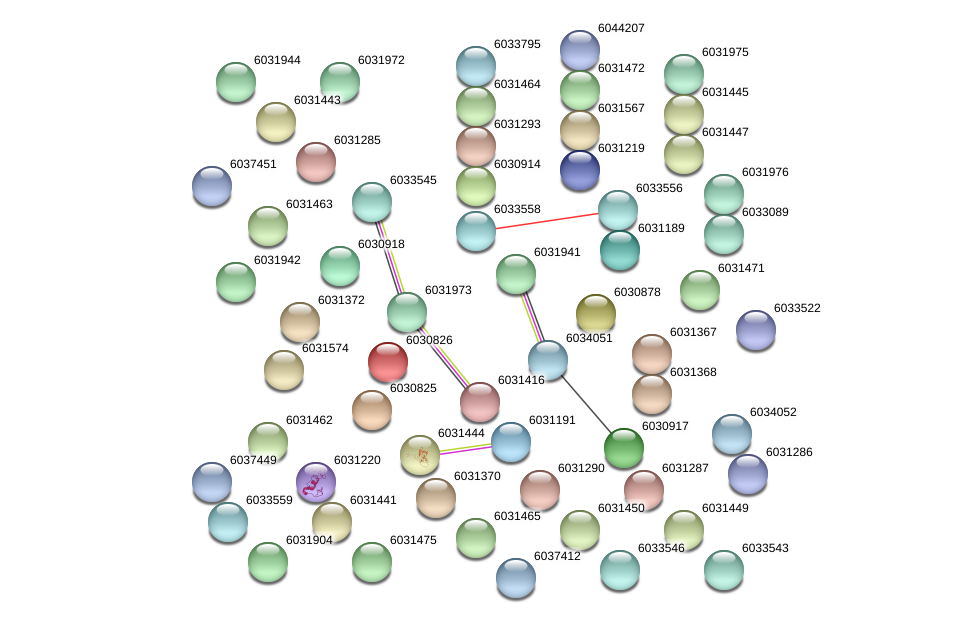

The table this chart was drawn from, first rows:
stringId_A	stringId_B	preferredName_A	preferredName_B	ncbiTaxonId	score	nscore	fscore	pscore	ascore	escore	dscore	tscore
CPIJ000683-PA	CPIJ000362-PA	6031444	6031191	7176	0.876	0	0	0	0	0.332	0	0.823
CPIJ000977-PA	CPIJ000435-PA	6031973	6031416	7176	0.698	0	0	0	0.314	0.509	0	0.177
CPIJ002310-PA	CPIJ000977-PA	6033545	6031973	7176	0.811	0	0	0	0.623	0.51	0	0.064
CPIJ002319-PA	CPIJ002317-PA	6033558	6033556	7176	0.406	0	0.406	0	0	0	0	0
CPIJ002899-PA	CPIJ000119-PA	6034051	6030917	7176	0.512	0	0	0	0.512	0	0	0
CPIJ002899-PA	CPIJ000951-PA	6034051	6031941	7176	0.625	0	0	0	0.052	0.138	0	0.578
